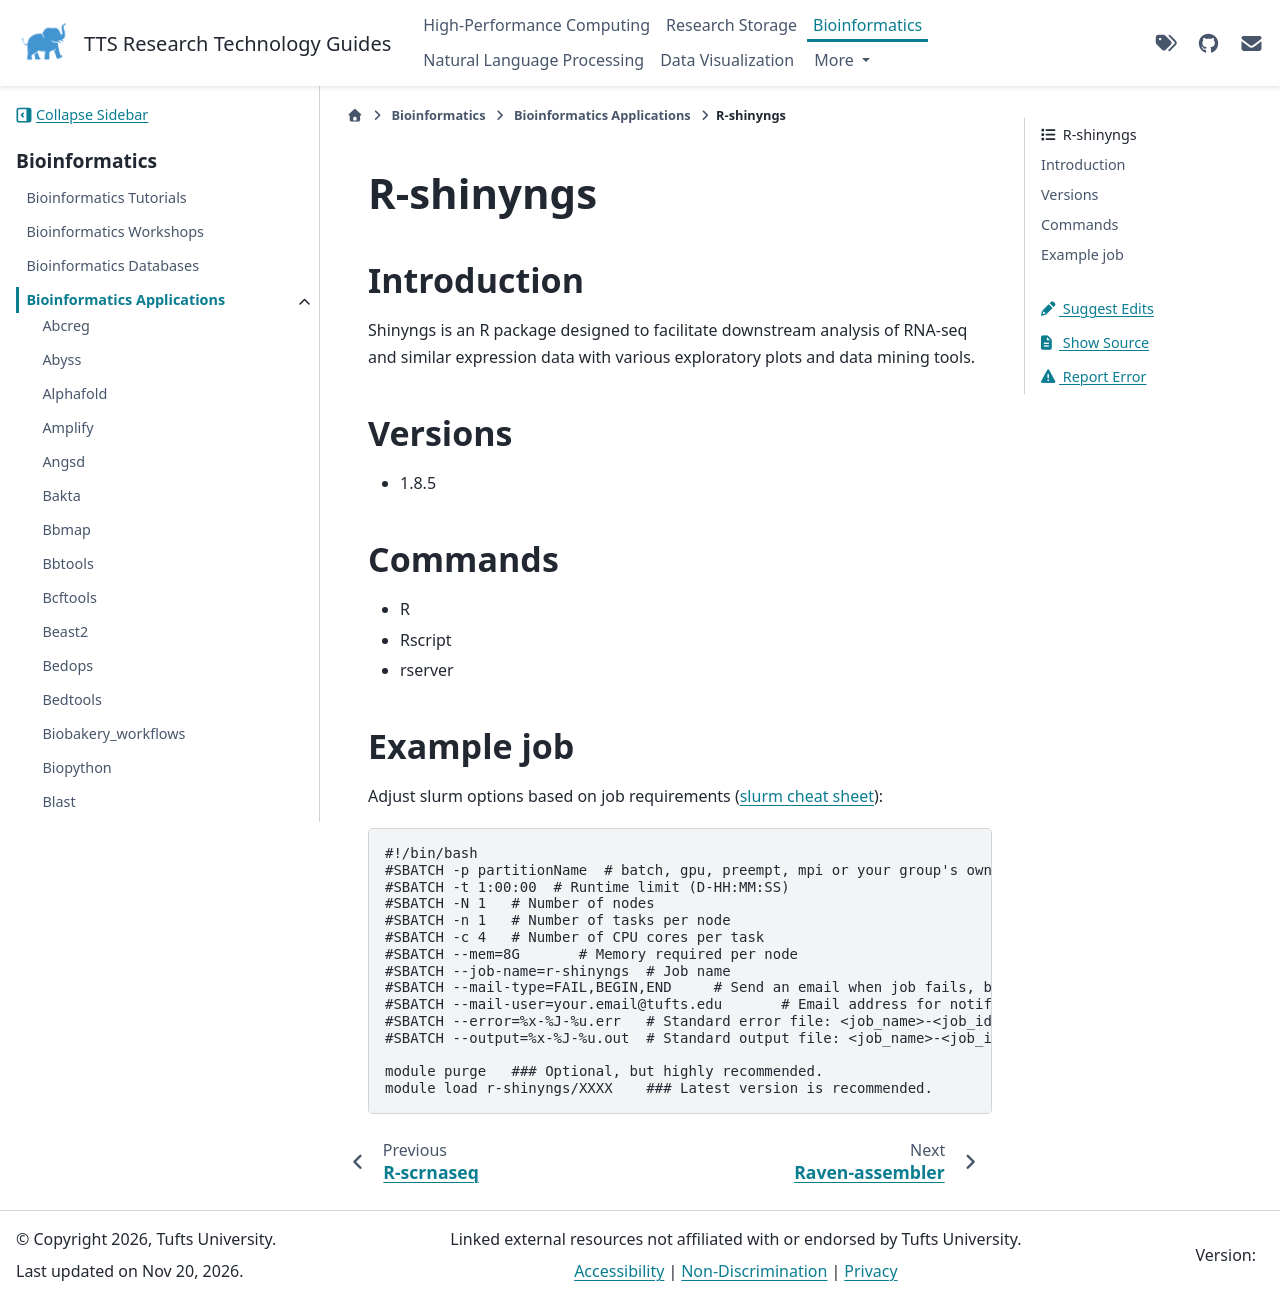

repository: TuftsRT/guides · page: dev/bio/apps/r-shinyngs.html · generator: sphinx

############
 R-shinyngs
############

**************
 Introduction
**************

Shinyngs is an R package designed to facilitate downstream analysis of
RNA-seq and similar expression data with various exploratory plots and
data mining tools.

**********
 Versions
**********

-  1.8.5

**********
 Commands
**********

-  R
-  Rscript
-  rserver

*************
 Example job
*************

Adjust slurm options based on job requirements (`slurm cheat sheet
<https://slurm.schedmd.com/pdfs/summary.pdf>`_):

.. code::

   #!/bin/bash
   #SBATCH -p partitionName  # batch, gpu, preempt, mpi or your group's own partition
   #SBATCH -t 1:00:00  # Runtime limit (D-HH:MM:SS)
   #SBATCH -N 1   # Number of nodes
   #SBATCH -n 1   # Number of tasks per node
   #SBATCH -c 4   # Number of CPU cores per task
   #SBATCH --mem=8G       # Memory required per node
   #SBATCH --job-name=r-shinyngs  # Job name
   #SBATCH --mail-type=FAIL,BEGIN,END     # Send an email when job fails, begins, and finishes
   #SBATCH --mail-user=your.email@tufts.edu       # Email address for notifications
   #SBATCH --error=%x-%J-%u.err   # Standard error file: <job_name>-<job_id>-<username>.err
   #SBATCH --output=%x-%J-%u.out  # Standard output file: <job_name>-<job_id>-<username>.out

   module purge   ### Optional, but highly recommended.
   module load r-shinyngs/XXXX    ### Latest version is recommended.
